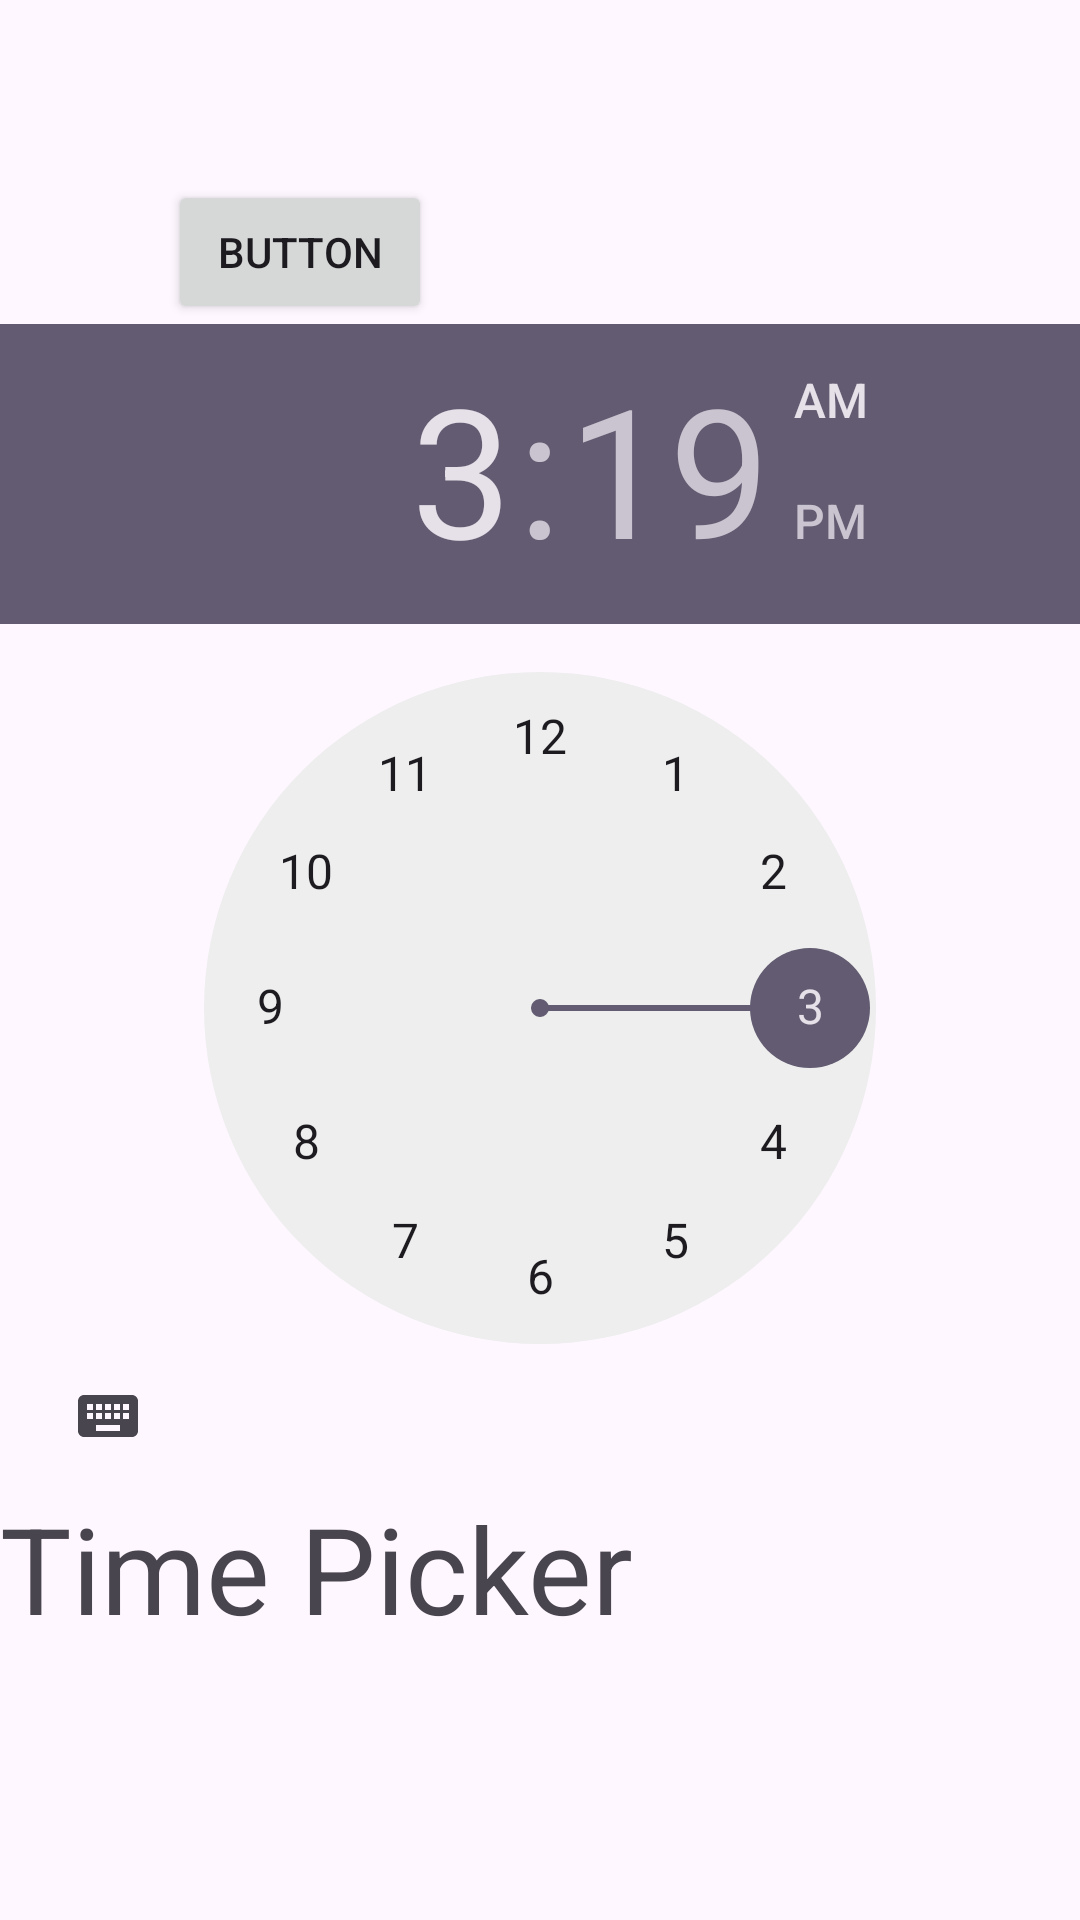

Layout XML and referenced resources for this Android screen:
<!-- AndroidManifest.xml: application theme Theme.CgcAndroidApp -->
<!-- res/layout/activity_time_picker.xml -->
<?xml version="1.0" encoding="utf-8"?>
<LinearLayout xmlns:android="http://schemas.android.com/apk/res/android"
    xmlns:app="http://schemas.android.com/apk/res-auto"
    xmlns:tools="http://schemas.android.com/tools"
    android:id="@+id/main"
    android:layout_width="match_parent"
    android:layout_height="match_parent"
    android:orientation="vertical"
    tools:context=".TimePickerActivity">

    <Button
        android:id="@+id/button7"
        android:layout_width="wrap_content"
        android:layout_height="wrap_content"
        android:layout_marginStart="56dp"
        android:layout_marginTop="60dp"
        android:text="Button"
        app:layout_constraintStart_toStartOf="parent"
        app:layout_constraintTop_toTopOf="parent" />


    <TimePicker
        android:layout_width="wrap_content"
        android:layout_height="wrap_content"
        android:id="@+id/timpiker"/>


    <TextView
        android:layout_width="wrap_content"
        android:layout_height="wrap_content"
        android:textSize="40sp"
        android:text="Time Picker"
        android:id="@+id/timetxt"/>

</LinearLayout>
<!-- resources referenced by this layout -->
<resources>
  <style name="Theme.CgcAndroidApp" parent="Base.Theme.CgcAndroidApp" />
  <style name="Base.Theme.CgcAndroidApp" parent="Theme.Material3.DayNight.NoActionBar">
          
          
      </style>
</resources>
